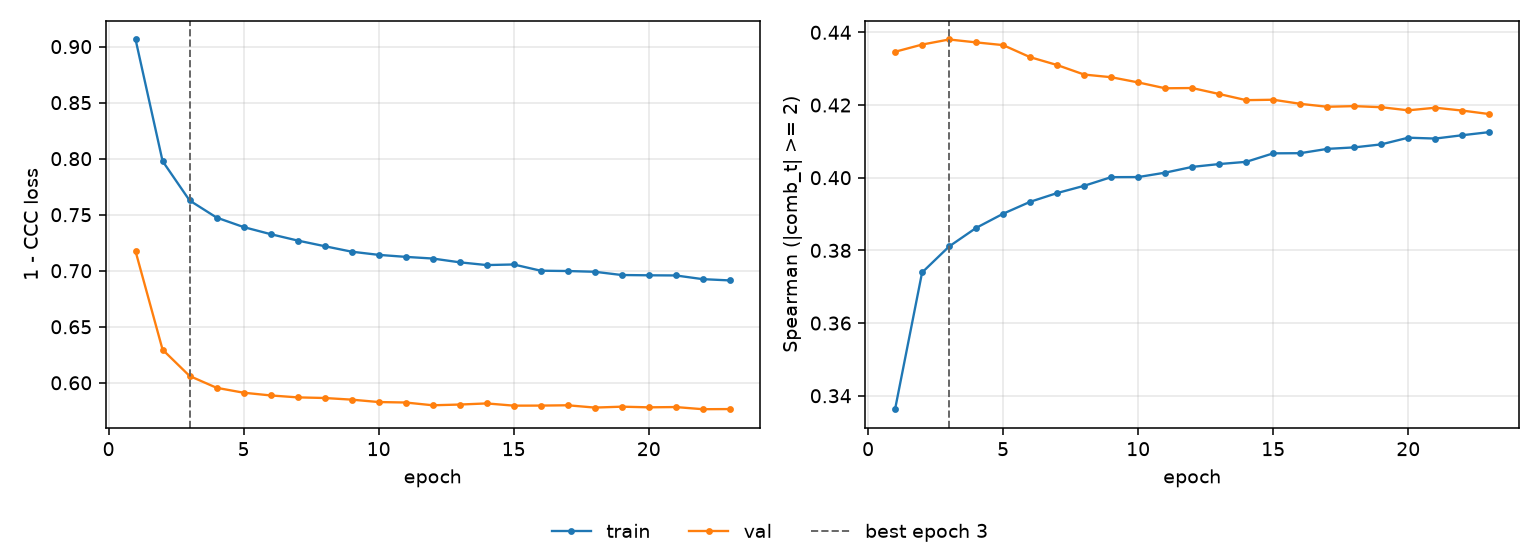

The table this chart was drawn from, first rows:
epoch, tr_loss, vl_loss, tr_sp, vl_sp, is_best
1, 0.9063, 0.7173, 0.3363, 0.4346, False
2, 0.7978, 0.6296, 0.3739, 0.4366, False
3, 0.7627, 0.6061, 0.3811, 0.438, True
4, 0.7474, 0.5955, 0.3862, 0.4372, False
5, 0.739, 0.5912, 0.3901, 0.4365, False
6, 0.7326, 0.5887, 0.3934, 0.4332, False
7, 0.7269, 0.587, 0.3958, 0.431, False
8, 0.7219, 0.5864, 0.3978, 0.4284, False
9, 0.717, 0.585, 0.4001, 0.4276, False
10, 0.7142, 0.5828, 0.4002, 0.4262, False
11, 0.7124, 0.5824, 0.4014, 0.4246, False
12, 0.7109, 0.58, 0.403, 0.4247, False
13, 0.7075, 0.5806, 0.4038, 0.423, False
14, 0.7051, 0.5816, 0.4044, 0.4213, False
15, 0.7056, 0.5796, 0.4067, 0.4215, False
16, 0.7, 0.5797, 0.4067, 0.4203, False
17, 0.6997, 0.58, 0.4079, 0.4195, False
18, 0.6991, 0.5779, 0.4083, 0.4197, False
19, 0.6962, 0.5787, 0.4092, 0.4194, False
20, 0.6959, 0.5781, 0.411, 0.4185, False
21, 0.6958, 0.5784, 0.4108, 0.4193, False
22, 0.6925, 0.5764, 0.4117, 0.4185, False
23, 0.6914, 0.5766, 0.4125, 0.4175, False
